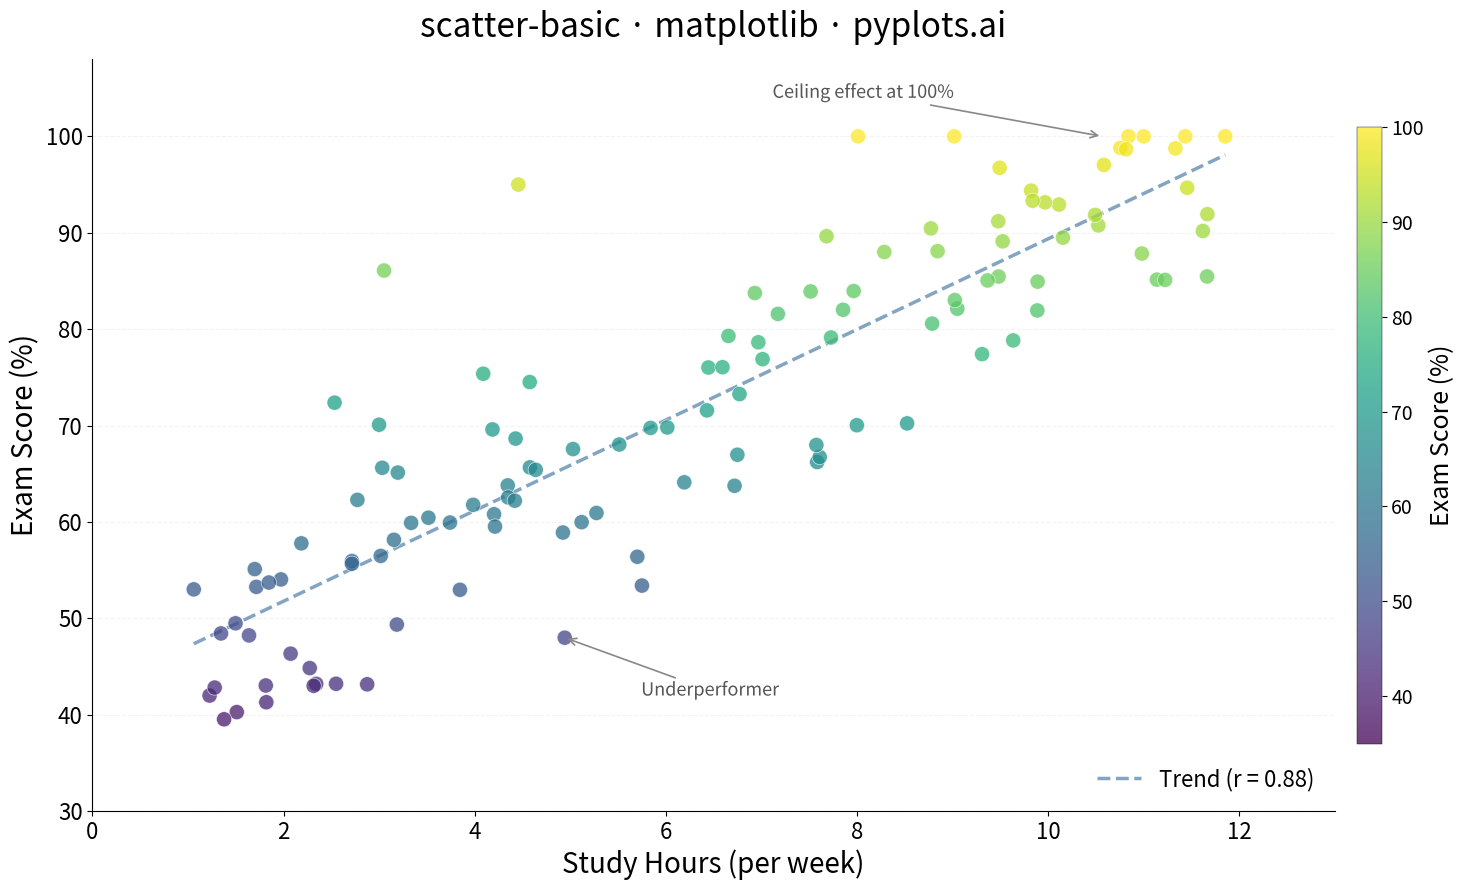

Reproduce this figure in Python.
"""pyplots.ai
scatter-basic: Basic Scatter Plot
Library: matplotlib 3.10.8 | Python 3.14
Quality: 85/100 | Created: 2025-12-22
"""

import matplotlib.pyplot as plt
import numpy as np
from matplotlib.patheffects import withStroke


# Data - study hours vs exam scores (realistic educational context)
np.random.seed(42)
n = 120
study_hours = np.random.uniform(1, 12, n)
base_scores = 40 + study_hours * 5 + np.random.randn(n) * 8
# Add a few clear outliers for scatter pattern diversity
base_scores[10] = 42  # low-study, low-score (expected)
base_scores[45] = 88  # mid-study, high outlier
base_scores[78] = 48  # high-study, low outlier (underperformer)
base_scores[102] = 95  # mid-study, high outlier
exam_scores = np.clip(base_scores, 35, 100)

# Trend line via polynomial fit
z = np.polyfit(study_hours, exam_scores, 1)
p = np.poly1d(z)
x_trend = np.linspace(study_hours.min(), study_hours.max(), 200)

# Plot
fig, ax = plt.subplots(figsize=(16, 9))

# Trend line first (behind scatter)
ax.plot(
    x_trend,
    p(x_trend),
    color="#306998",
    linewidth=2.5,
    linestyle="--",
    alpha=0.6,
    zorder=2,
    label=f"Trend (r = {np.corrcoef(study_hours, exam_scores)[0, 1]:.2f})",
)

# Main scatter
scatter = ax.scatter(
    study_hours,
    exam_scores,
    c=exam_scores,
    cmap="viridis",
    alpha=0.75,
    s=120,
    edgecolors="white",
    linewidths=0.5,
    vmin=35,
    vmax=100,
    zorder=3,
)

# Annotate the underperformer outlier
ax.annotate(
    "Underperformer",
    xy=(study_hours[78], exam_scores[78]),
    xytext=(study_hours[78] + 0.8, exam_scores[78] - 6),
    fontsize=13,
    color="#555555",
    arrowprops={"arrowstyle": "->", "color": "#888888", "lw": 1.2},
    path_effects=[withStroke(linewidth=3, foreground="white")],
    zorder=4,
)

# Annotate the ceiling effect region
ceiling_mask = exam_scores >= 97
if ceiling_mask.sum() > 0:
    cx = study_hours[ceiling_mask].mean()
    ax.annotate(
        "Ceiling effect at 100%",
        xy=(cx, 100),
        xytext=(cx - 2.5, 104),
        fontsize=13,
        color="#555555",
        ha="center",
        arrowprops={"arrowstyle": "->", "color": "#888888", "lw": 1.2},
        path_effects=[withStroke(linewidth=3, foreground="white")],
        zorder=4,
    )

# Colorbar
cbar = fig.colorbar(scatter, ax=ax, pad=0.015, shrink=0.82, aspect=25)
cbar.set_label("Exam Score (%)", fontsize=18)
cbar.ax.tick_params(labelsize=14)
cbar.outline.set_linewidth(0.3)

# Legend for trend line
ax.legend(fontsize=16, loc="lower right", framealpha=0.9, edgecolor="none")

# Style
ax.set_xlabel("Study Hours (per week)", fontsize=20)
ax.set_ylabel("Exam Score (%)", fontsize=20)
ax.set_title("scatter-basic · matplotlib · pyplots.ai", fontsize=24, fontweight="medium", pad=16)
ax.tick_params(axis="both", labelsize=16)
ax.spines["top"].set_visible(False)
ax.spines["right"].set_visible(False)
ax.yaxis.grid(True, alpha=0.15, linewidth=0.8, linestyle="--")
ax.set_xlim(0, 13)
ax.set_ylim(30, 108)

plt.tight_layout()
plt.savefig("plot.png", dpi=300, bbox_inches="tight")
